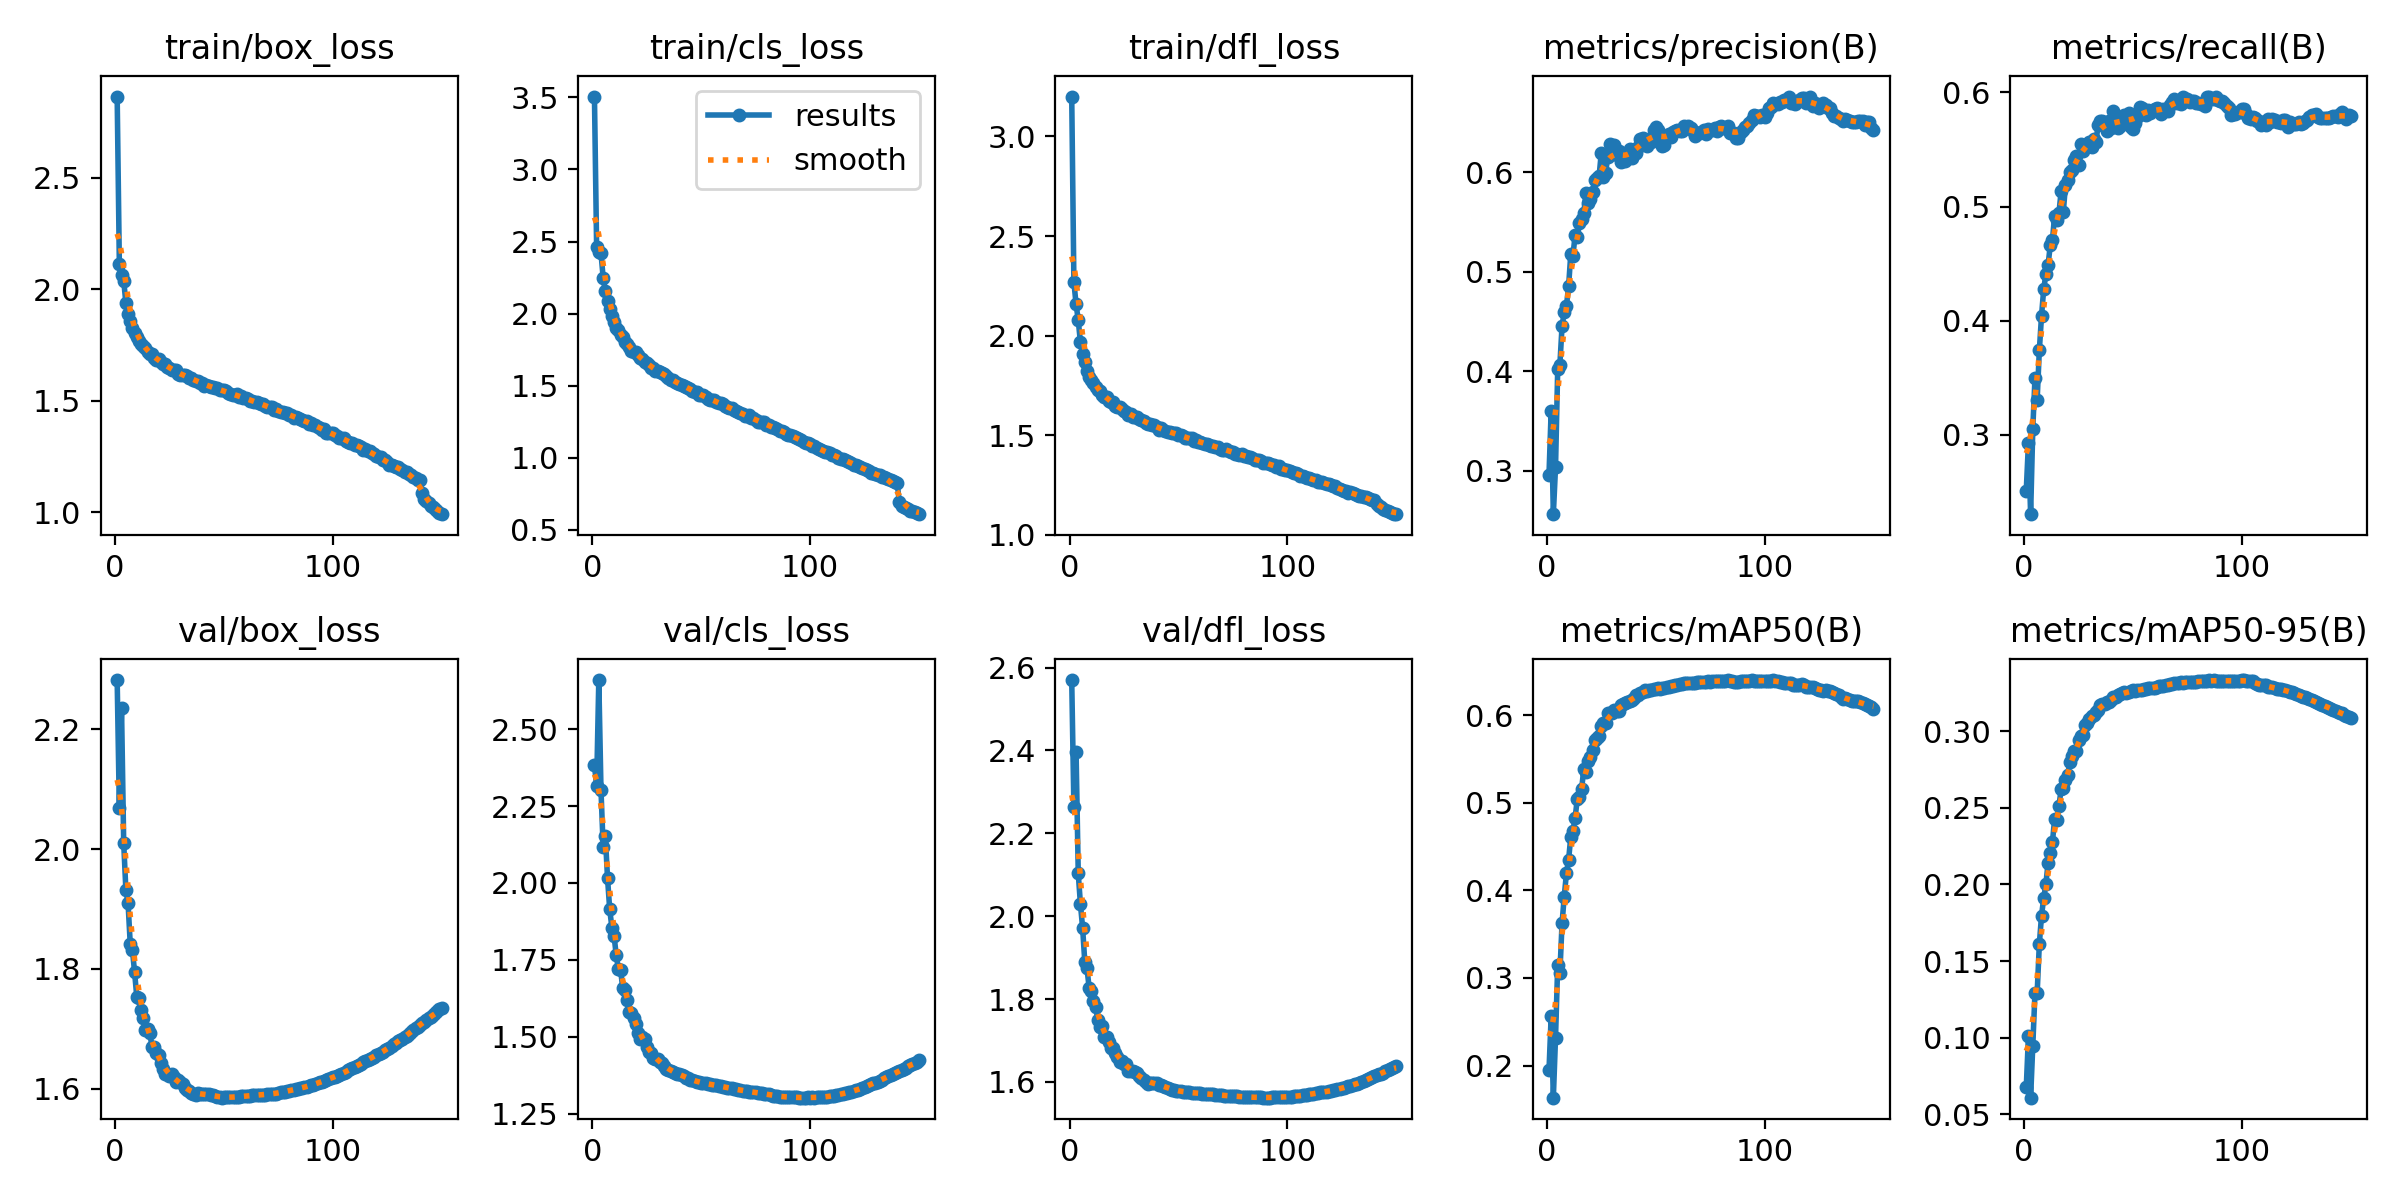

Data behind this chart, as committed beside it:
epoch, time, train/box_loss, train/cls_loss, train/dfl_loss, metrics/precision(B), metrics/recall(B), metrics/mAP50(B), metrics/mAP50-95(B), val/box_loss, val/cls_loss, val/dfl_loss, lr/pg0, lr/pg1, lr/pg2, lr/pg3, lr/pg4, lr/pg5, lr/pg6, lr/pg7
1, 464.7, 2.865, 3.506, 3.2, 0.2963, 0.251, 0.1946, 0.06759, 2.282, 2.384, 2.57, 0.009986, 0.003329, 0.009986, 0.003329, 0.009986, 0.003329, 0.009986, 0.003329
2, 858, 2.114, 2.464, 2.268, 0.3605, 0.293, 0.2566, 0.1012, 2.068, 2.315, 2.265, 0.01985, 0.006618, 0.01985, 0.006618, 0.01985, 0.006618, 0.01985, 0.006618
3, 1208, 2.065, 2.431, 2.158, 0.2566, 0.2303, 0.1633, 0.06087, 2.235, 2.66, 2.396, 0.02959, 0.009863, 0.02959, 0.009863, 0.02959, 0.009863, 0.02959, 0.009863
4, 1561, 2.039, 2.421, 2.077, 0.3037, 0.3054, 0.2319, 0.09486, 2.01, 2.303, 2.103, 0.02941, 0.009802, 0.02941, 0.009802, 0.02941, 0.009802, 0.02941, 0.009802
5, 1911, 1.939, 2.249, 1.966, 0.4022, 0.3497, 0.3148, 0.1293, 1.932, 2.117, 2.029, 0.02921, 0.009736, 0.02921, 0.009736, 0.02921, 0.009736, 0.02921, 0.009736
6, 2260, 1.892, 2.158, 1.909, 0.4069, 0.3307, 0.3057, 0.1291, 1.91, 2.153, 1.972, 0.02901, 0.00967, 0.02901, 0.00967, 0.02901, 0.00967, 0.02901, 0.00967
7, 2603, 1.858, 2.087, 1.865, 0.4458, 0.3739, 0.3625, 0.1611, 1.842, 2.017, 1.89, 0.02881, 0.009604, 0.02881, 0.009604, 0.02881, 0.009604, 0.02881, 0.009604
8, 2952, 1.828, 2.032, 1.822, 0.4594, 0.4041, 0.3928, 0.1796, 1.832, 1.915, 1.874, 0.02861, 0.009538, 0.02861, 0.009538, 0.02861, 0.009538, 0.02861, 0.009538
9, 3299, 1.803, 1.985, 1.793, 0.4655, 0.4274, 0.4193, 0.191, 1.794, 1.855, 1.828, 0.02842, 0.009472, 0.02842, 0.009472, 0.02842, 0.009472, 0.02842, 0.009472
10, 3667, 1.788, 1.942, 1.779, 0.4856, 0.4406, 0.4349, 0.2001, 1.754, 1.829, 1.819, 0.02822, 0.009406, 0.02822, 0.009406, 0.02822, 0.009406, 0.02822, 0.009406
11, 4137, 1.771, 1.903, 1.76, 0.518, 0.4484, 0.461, 0.2139, 1.751, 1.765, 1.795, 0.02802, 0.00934, 0.02802, 0.00934, 0.02802, 0.00934, 0.02802, 0.00934
12, 4680, 1.756, 1.883, 1.741, 0.5162, 0.4659, 0.4676, 0.2205, 1.732, 1.719, 1.78, 0.02782, 0.009274, 0.02782, 0.009274, 0.02782, 0.009274, 0.02782, 0.009274
13, 5166, 1.744, 1.855, 1.729, 0.5374, 0.4704, 0.4831, 0.2274, 1.719, 1.717, 1.75, 0.02762, 0.009208, 0.02762, 0.009208, 0.02762, 0.009208, 0.02762, 0.009208
14, 5660, 1.737, 1.837, 1.72, 0.5346, 0.4916, 0.5043, 0.2424, 1.698, 1.658, 1.732, 0.02743, 0.009142, 0.02743, 0.009142, 0.02743, 0.009142, 0.02743, 0.009142
15, 6192, 1.718, 1.805, 1.703, 0.5496, 0.4885, 0.5068, 0.242, 1.7, 1.651, 1.735, 0.02723, 0.009076, 0.02723, 0.009076, 0.02723, 0.009076, 0.02723, 0.009076
16, 6714, 1.709, 1.789, 1.693, 0.5527, 0.4943, 0.5161, 0.2511, 1.693, 1.619, 1.708, 0.02703, 0.00901, 0.02703, 0.00901, 0.02703, 0.00901, 0.02703, 0.00901
17, 7265, 1.711, 1.771, 1.689, 0.5596, 0.5132, 0.539, 0.2621, 1.67, 1.579, 1.709, 0.02683, 0.008944, 0.02683, 0.008944, 0.02683, 0.008944, 0.02683, 0.008944
18, 7755, 1.691, 1.743, 1.672, 0.5791, 0.495, 0.5355, 0.2628, 1.669, 1.578, 1.696, 0.02663, 0.008878, 0.02663, 0.008878, 0.02663, 0.008878, 0.02663, 0.008878
19, 8238, 1.682, 1.735, 1.665, 0.5691, 0.5189, 0.5478, 0.268, 1.659, 1.56, 1.683, 0.02644, 0.008812, 0.02644, 0.008812, 0.02644, 0.008812, 0.02644, 0.008812
20, 8753, 1.686, 1.732, 1.666, 0.5733, 0.5231, 0.5521, 0.2714, 1.656, 1.543, 1.683, 0.02624, 0.008746, 0.02624, 0.008746, 0.02624, 0.008746, 0.02624, 0.008746
21, 9219, 1.675, 1.71, 1.649, 0.5803, 0.5302, 0.5597, 0.2797, 1.644, 1.511, 1.671, 0.02604, 0.00868, 0.02604, 0.00868, 0.02604, 0.00868, 0.02604, 0.00868
22, 9708, 1.667, 1.692, 1.644, 0.5924, 0.5318, 0.5713, 0.284, 1.633, 1.493, 1.661, 0.02584, 0.008614, 0.02584, 0.008614, 0.02584, 0.008614, 0.02584, 0.008614
23, 10264, 1.665, 1.685, 1.64, 0.5941, 0.5407, 0.5738, 0.2873, 1.626, 1.5, 1.649, 0.02564, 0.008548, 0.02564, 0.008548, 0.02564, 0.008548, 0.02564, 0.008548
24, 10779, 1.653, 1.666, 1.63, 0.5959, 0.5445, 0.5766, 0.2872, 1.624, 1.491, 1.65, 0.02545, 0.008482, 0.02545, 0.008482, 0.02545, 0.008482, 0.02545, 0.008482
25, 11301, 1.647, 1.658, 1.621, 0.6195, 0.5366, 0.5872, 0.2939, 1.622, 1.468, 1.644, 0.02525, 0.008416, 0.02525, 0.008416, 0.02525, 0.008416, 0.02525, 0.008416
26, 11787, 1.638, 1.645, 1.616, 0.5956, 0.5544, 0.5909, 0.2966, 1.624, 1.451, 1.643, 0.02505, 0.00835, 0.02505, 0.00835, 0.02505, 0.00835, 0.02505, 0.00835
27, 12292, 1.638, 1.623, 1.603, 0.5998, 0.5487, 0.5905, 0.2973, 1.619, 1.446, 1.627, 0.02485, 0.008284, 0.02485, 0.008284, 0.02485, 0.008284, 0.02485, 0.008284
28, 12852, 1.636, 1.626, 1.606, 0.6159, 0.553, 0.6025, 0.3042, 1.611, 1.432, 1.627, 0.02465, 0.008218, 0.02465, 0.008218, 0.02465, 0.008218, 0.02465, 0.008218
29, 13368, 1.619, 1.6, 1.594, 0.6284, 0.5548, 0.6019, 0.3053, 1.615, 1.428, 1.626, 0.02446, 0.008152, 0.02446, 0.008152, 0.02446, 0.008152, 0.02446, 0.008152
30, 13883, 1.615, 1.604, 1.59, 0.6193, 0.5567, 0.6022, 0.3082, 1.611, 1.426, 1.624, 0.02426, 0.008086, 0.02426, 0.008086, 0.02426, 0.008086, 0.02426, 0.008086
31, 14451, 1.618, 1.598, 1.592, 0.6276, 0.5524, 0.6059, 0.3101, 1.608, 1.417, 1.621, 0.02406, 0.00802, 0.02406, 0.00802, 0.02406, 0.00802, 0.02406, 0.00802
32, 15014, 1.614, 1.587, 1.581, 0.617, 0.5592, 0.6046, 0.3107, 1.601, 1.416, 1.615, 0.02386, 0.007954, 0.02386, 0.007954, 0.02386, 0.007954, 0.02386, 0.007954
33, 15508, 1.61, 1.578, 1.579, 0.6213, 0.5567, 0.6047, 0.3123, 1.599, 1.406, 1.61, 0.02366, 0.007888, 0.02366, 0.007888, 0.02366, 0.007888, 0.02366, 0.007888
34, 16047, 1.604, 1.569, 1.571, 0.6108, 0.5717, 0.611, 0.3139, 1.597, 1.394, 1.604, 0.02347, 0.007822, 0.02347, 0.007822, 0.02347, 0.007822, 0.02347, 0.007822
35, 16565, 1.603, 1.555, 1.563, 0.6142, 0.5748, 0.6122, 0.3172, 1.592, 1.393, 1.599, 0.02327, 0.007756, 0.02327, 0.007756, 0.02327, 0.007756, 0.02327, 0.007756
36, 17097, 1.593, 1.543, 1.557, 0.6111, 0.5751, 0.6139, 0.3177, 1.592, 1.39, 1.596, 0.02307, 0.00769, 0.02307, 0.00769, 0.02307, 0.00769, 0.02307, 0.00769
37, 17610, 1.589, 1.538, 1.558, 0.6185, 0.5718, 0.6146, 0.318, 1.59, 1.386, 1.597, 0.02287, 0.007624, 0.02287, 0.007624, 0.02287, 0.007624, 0.02287, 0.007624
38, 18150, 1.588, 1.524, 1.551, 0.6231, 0.5665, 0.6158, 0.319, 1.593, 1.382, 1.598, 0.02267, 0.007558, 0.02267, 0.007558, 0.02267, 0.007558, 0.02267, 0.007558
39, 18606, 1.58, 1.519, 1.552, 0.614, 0.5749, 0.6176, 0.3192, 1.591, 1.38, 1.598, 0.02248, 0.007492, 0.02248, 0.007492, 0.02248, 0.007492, 0.02248, 0.007492
40, 19126, 1.579, 1.515, 1.543, 0.6226, 0.5691, 0.6192, 0.32, 1.592, 1.378, 1.596, 0.02228, 0.007426, 0.02228, 0.007426, 0.02228, 0.007426, 0.02228, 0.007426
41, 19684, 1.568, 1.505, 1.529, 0.6196, 0.5835, 0.6226, 0.322, 1.591, 1.375, 1.593, 0.02208, 0.00736, 0.02208, 0.00736, 0.02208, 0.00736, 0.02208, 0.00736
42, 20208, 1.572, 1.501, 1.536, 0.6255, 0.5712, 0.6227, 0.3225, 1.592, 1.371, 1.593, 0.02188, 0.007294, 0.02188, 0.007294, 0.02188, 0.007294, 0.02188, 0.007294
43, 20692, 1.568, 1.493, 1.529, 0.6332, 0.5684, 0.6247, 0.3235, 1.591, 1.367, 1.59, 0.02168, 0.007228, 0.02168, 0.007228, 0.02168, 0.007228, 0.02168, 0.007228
44, 21224, 1.561, 1.486, 1.522, 0.6348, 0.5703, 0.6261, 0.3243, 1.589, 1.366, 1.587, 0.02149, 0.007162, 0.02149, 0.007162, 0.02149, 0.007162, 0.02149, 0.007162
45, 21713, 1.56, 1.478, 1.519, 0.6309, 0.5778, 0.6281, 0.3246, 1.589, 1.361, 1.586, 0.02129, 0.007096, 0.02129, 0.007096, 0.02129, 0.007096, 0.02129, 0.007096
46, 22190, 1.556, 1.465, 1.516, 0.6261, 0.5803, 0.6279, 0.3254, 1.588, 1.359, 1.583, 0.02109, 0.00703, 0.02109, 0.00703, 0.02109, 0.00703, 0.02109, 0.00703
47, 22678, 1.556, 1.46, 1.511, 0.6335, 0.5778, 0.6281, 0.3251, 1.587, 1.355, 1.581, 0.02089, 0.006964, 0.02089, 0.006964, 0.02089, 0.006964, 0.02089, 0.006964
48, 23224, 1.55, 1.453, 1.512, 0.6305, 0.5821, 0.6291, 0.3256, 1.586, 1.354, 1.58, 0.02069, 0.006898, 0.02069, 0.006898, 0.02069, 0.006898, 0.02069, 0.006898
49, 23727, 1.546, 1.437, 1.509, 0.6425, 0.57, 0.63, 0.3264, 1.585, 1.352, 1.579, 0.0205, 0.006832, 0.0205, 0.006832, 0.0205, 0.006832, 0.0205, 0.006832
50, 24286, 1.548, 1.436, 1.499, 0.6456, 0.5683, 0.6303, 0.3266, 1.586, 1.35, 1.578, 0.0203, 0.006766, 0.0203, 0.006766, 0.0203, 0.006766, 0.0203, 0.006766
51, 24875, 1.543, 1.435, 1.5, 0.6424, 0.5737, 0.6306, 0.3263, 1.586, 1.349, 1.578, 0.0201, 0.0067, 0.0201, 0.0067, 0.0201, 0.0067, 0.0201, 0.0067
52, 25392, 1.535, 1.423, 1.494, 0.6379, 0.5781, 0.6301, 0.3266, 1.586, 1.348, 1.576, 0.0199, 0.006634, 0.0199, 0.006634, 0.0199, 0.006634, 0.0199, 0.006634
53, 25930, 1.53, 1.411, 1.484, 0.6265, 0.5869, 0.6308, 0.3269, 1.586, 1.347, 1.575, 0.0197, 0.006568, 0.0197, 0.006568, 0.0197, 0.006568, 0.0197, 0.006568
54, 26410, 1.528, 1.404, 1.484, 0.6274, 0.5867, 0.6314, 0.327, 1.586, 1.346, 1.575, 0.01951, 0.006502, 0.01951, 0.006502, 0.01951, 0.006502, 0.01951, 0.006502
55, 26946, 1.527, 1.403, 1.486, 0.6368, 0.5814, 0.6317, 0.3273, 1.586, 1.344, 1.575, 0.01931, 0.006436, 0.01931, 0.006436, 0.01931, 0.006436, 0.01931, 0.006436
56, 27452, 1.53, 1.403, 1.485, 0.6389, 0.5803, 0.6318, 0.3276, 1.586, 1.344, 1.574, 0.01911, 0.00637, 0.01911, 0.00637, 0.01911, 0.00637, 0.01911, 0.00637
57, 27931, 1.516, 1.386, 1.47, 0.6355, 0.585, 0.6331, 0.3279, 1.587, 1.342, 1.574, 0.01891, 0.006304, 0.01891, 0.006304, 0.01891, 0.006304, 0.01891, 0.006304
58, 28404, 1.52, 1.382, 1.476, 0.6401, 0.5818, 0.6338, 0.328, 1.587, 1.341, 1.573, 0.01871, 0.006238, 0.01871, 0.006238, 0.01871, 0.006238, 0.01871, 0.006238
59, 28938, 1.513, 1.381, 1.466, 0.6417, 0.5848, 0.6348, 0.3284, 1.587, 1.339, 1.572, 0.01852, 0.006172, 0.01852, 0.006172, 0.01852, 0.006172, 0.01852, 0.006172
60, 29420, 1.515, 1.372, 1.468, 0.643, 0.5857, 0.6343, 0.3284, 1.588, 1.337, 1.572, 0.01832, 0.006106, 0.01832, 0.006106, 0.01832, 0.006106, 0.01832, 0.006106
... 90 more rows
